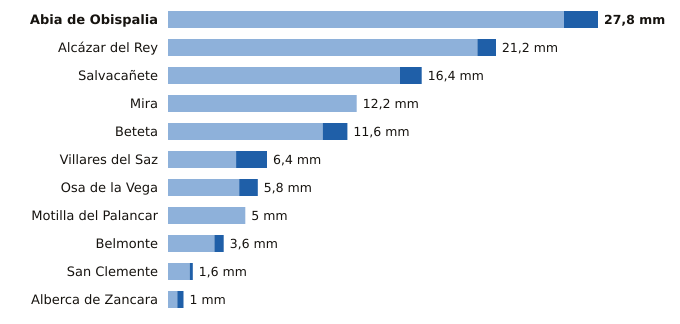

The table this chart was drawn from, first rows:
estacion, provincia, indicativo, mm_6_dias_anteriores, mm_hoy, mm_7_dias, horas_de_hoy
Abia de Obispalia, Cuenca, 4070Y, 25.6, 2.2, 27.8, 20
Alcázar del Rey, Cuenca, 4051Y, 20.0, 1.2, 21.2, 22
Salvacañete, Cuenca, 8210Y, 15.0, 1.4, 16.4, 23
Mira, Cuenca, 8245Y, 12.2, 0.0, 12.2, 22
Beteta, Cuenca, 3040Y, 10.0, 1.6, 11.6, 21
Villares del Saz, Cuenca, 4075Y, 4.4, 2.0, 6.4, 20
Osa de la Vega, Cuenca, 4093Y, 4.6, 1.2, 5.8, 21
Motilla del Palancar, Cuenca, 8155Y, 5.0, 0.0, 5.0, 21
Belmonte, Cuenca, 4095Y, 3.0, 0.6, 3.6, 23
San Clemente, Cuenca, 4090Y, 1.4, 0.2, 1.6, 23
Alberca de Zancara, Cuenca, 4089A, 0.6, 0.4, 1.0, 20
